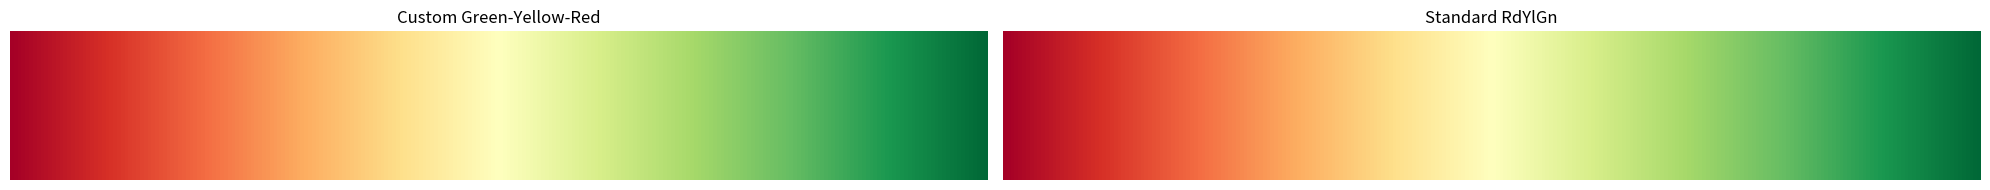

Python code for this plot:
import numpy as np
import seaborn as sns
import numpy as np
import matplotlib.pyplot as plt
import pandas as pd
from matplotlib.colors import LinearSegmentedColormap
from matplotlib.patheffects import withStroke
from scipy.stats import t
from scipy.ndimage import uniform_filter1d

sample = 32
colors = np.vstack((
plt.get_cmap("YlOrBr", sample)(np.linspace(0, 1, sample))[::-1],
plt.get_cmap("YlGn", sample)(np.linspace(0, 1, sample)),
)
)#[::-1]

colormap = LinearSegmentedColormap.from_list("green_to_red", colors)
colormap = 'RdYlGn'

def plot_actions_batch(agent_actions_history, title='', mode='mean'):
    data = agent_actions_history
    combined_data = []
    yticklabels = []
    indicator_labels = {
        'percent_to_buy': 'Покупка %',
        'percent_to_sale': 'Продажа %',
        'percent_to_use': '',
        'prices': 'Цена'
    }
    n_firms, n_branches = data[0]['percent_to_buy'].shape[1:]
    for key in ['percent_to_buy', 'percent_to_use', 'percent_to_sale', 'prices']:
        if mode == 'mean':
            key_data = np.array([entry[key].mean(axis=0).flatten() for entry in data])
        else:
            key_data = np.array([np.median(entry[key], axis=0).flatten() for entry in data])
        combined_data.append(key_data)
        if key == 'percent_to_buy':
            for firm in range(n_firms):
                for branch in range(n_branches):
                    yticklabels.append(f"{indicator_labels[key]} (Т_{branch + 1}, Ф_{firm + 1})")
        elif key == 'percent_to_use':
            if key_data.shape[1] == n_branches:
                yticklabels += [f"Производство %  (Т_{i + 1})" for i in range(key_data.shape[1])]
            else:
                yticklabels += [f"Производство % (Т_{i + 1})" for i in range(key_data.shape[1] // 2)]
                yticklabels += [f"Инвестиции   %  (Т_{i + 1})" for i in range(key_data.shape[1] // 2)]
        else:
            yticklabels += [f"{indicator_labels[key]} (Т_{i + 1})" for i in range(key_data.shape[1])]

    combined_data = np.hstack(combined_data).T
    plt.figure(figsize=(16, 8))
    sns.heatmap(combined_data, annot=False, cmap=colormap, cbar=True, yticklabels=yticklabels)
    plt.hlines(np.arange(1, len(yticklabels)), *plt.xlim(), colors='black', linestyles='solid', linewidth=1)

    plt.title(title)
    plt.xlabel("Period")
    plt.ylabel("Indicator")
    plt.yticks(rotation=0)
    plt.gca().set_yticklabels(plt.gca().get_yticklabels(), ha='left')
    plt.gca().tick_params(axis='y', which='major', pad=120)
    plt.show()


def plot_volumes_batch(env_history, confidence=0.8, alpha=0.5, window_size=5):
    volumes = np.stack([x['volume_matrix'] for x in env_history])  # .T
    reserves = np.stack([x['reserves'] for x in env_history]).transpose(0, 2, 1, 3)
    total = (volumes + reserves).sum(axis=2)
    n = volumes.shape[0]
    common = t.ppf((1 + confidence) / 2., n - 1) / np.sqrt(n)
    total_mean = total.mean(axis=1)
    total_h = total.std(axis=1) * common
    for commodity in range(total_h.shape[1]):
        data_ma = uniform_filter1d(total_mean[:, commodity], size=window_size, axis=0, mode='nearest')
        plt.plot(data_ma,
                 label=f'Товар {commodity + 1}',
                 path_effects=[withStroke(linewidth=2, foreground='black')],
                 linewidth=2
                 )
        plt.fill_between(
            range(total.shape[0]),
            total_mean[:, commodity] - total_h[:, commodity],
            total_mean[:, commodity] + total_h[:, commodity],
            alpha=alpha,
        )

    plt.xlabel('Время')
    plt.ylabel('Общий объём')
    plt.title('Объём')
    plt.legend()
    # plt.legend([f'Товар_{i}' for i in range(total.shape[1])])
    plt.show()


def plot_environment_batch(env_history, confidence=0.8, alpha=0.5, window_size=5):
    data = env_history
    num_firms, n_branches = data[0]['price_matrix'].shape[1:]

    prices = np.stack([x['price_matrix'] for x in data]).transpose(2, 3, 1, 0)
    volumes = np.stack([x['volume_matrix'] for x in data]).transpose(2, 3, 1, 0)
    reserves = np.stack([x['reserves'] for x in data]).transpose(2, 3, 1, 0)
    finances = np.stack([x['finance'] for x in data]).transpose(0, 2, 1)
    finances = uniform_filter1d(finances, size=window_size, axis=0, mode='nearest')
    periods = np.arange(len(data))

    n = finances.shape[2]
    common = t.ppf((1 + confidence) / 2., n - 1) / np.sqrt(n)

    finances_mean = finances.mean(axis=2)
    finances_h = finances.std(axis=2) * common

    volumes_mean = volumes.mean(axis=2)
    volumes_h = volumes.std(axis=2) * common

    reserves_mean = reserves.mean(axis=2)
    reserves_h = reserves.std(axis=2) * common

    prices_mean = prices.mean(axis=2)
    prices_h = prices.std(axis=2) * common

    fig, axes = plt.subplots(nrows=n_branches, ncols=3, figsize=(20, n_branches * 4), sharex='col',
                             gridspec_kw={'hspace': 0.1, 'wspace': 0.3})
    colors = plt.cm.get_cmap('Set1').colors

    def plot_data(ax, data, item_index, title, logscale=False):
        data_mean = data.mean(axis=2)
        data_h = data.std(axis=2) * common
        for firm_index in range(num_firms):
            data_ma = uniform_filter1d(data_mean[firm_index, item_index], size=window_size, axis=0, mode='nearest')
            ax.plot(periods, data_ma,
                    color=colors[firm_index % len(colors)],
                    label=f'Фирма {firm_index + 1}',
                    linewidth=2,
                    path_effects=[withStroke(linewidth=2, foreground='black')]
                    )
            ax.fill_between(
                periods,
                data_mean[firm_index, item_index] - data_h[firm_index, item_index],
                data_mean[firm_index, item_index] + data_h[firm_index, item_index],
                alpha=alpha,
                label=f'Фирма {firm_index + 1}',
                color=colors[firm_index % len(colors)],

            )
        if item_index == 0:
            ax.set_title(title)
        ax.grid(True)
        if logscale:
            ax.set_yscale('log')

    def setup_axis(ax, item_index, data, label, is_last_row=False, logscale=False):
        plot_data(ax, data, item_index, label, logscale)
        if is_last_row:
            ax.set_xlabel('Период')

    for item_index in range(n_branches):
        axes[item_index, 0].set_ylabel(f'Товар {item_index + 1}')
        setup_axis(axes[item_index, 0], item_index, prices, 'Цены', item_index == n_branches - 1)
        setup_axis(axes[item_index, 1], item_index, volumes, 'Рыночные объёмы', item_index == n_branches - 1)
        setup_axis(axes[item_index, 2], item_index, reserves, 'Резервы', item_index == n_branches - 1)

    handles, labels = [], []
    for ax in fig.axes:
        for handle, label in zip(*ax.get_legend_handles_labels()):
            if label not in labels:
                handles.append(handle)
                labels.append(label)

    fig.legend(handles, labels, loc='upper right', bbox_to_anchor=(1.1, 1), title='Легенда')
    plt.subplots_adjust(right=0.98)
    plt.show()
    ncols = 1 + ('limits' in data[0].keys())
    fig, ax = plt.subplots(1, ncols, figsize=(6 * ncols, 5))
    ax = np.atleast_1d(ax)
    for i in range(finances_mean.shape[1]):
        data_ma = uniform_filter1d(finances_mean[:, i],
                                   size=window_size,
                                   axis=0,
                                   mode='mirror')

        ax[0].plot(periods,
                   data_ma,
                   linewidth=2,
                   path_effects=[withStroke(linewidth=2, foreground='black')],
                   label=labels[i],
                   color=colors[i])
        ax[0].fill_between(
            periods,
            finances_mean[:, i] - finances_h[:, i],
            finances_mean[:, i] + finances_h[:, i],
            color=colors[i],
            label=None,
            alpha=alpha
        )
    ax[0].set_title('Финансы')
    ax[0].set_xlabel('Период')
    ax[0].set_ylabel('Финансы')
    ax[0].legend()
    ax[0].grid(True)
    if ncols == 2:
        limits = np.stack([x['limits'] for x in data]).mean(axis=2).transpose(1, 0, 2)  #
        limits_h = np.stack([x['limits'] for x in data]).std(axis=2).transpose(1, 0, 2) * common

        for i in range(limits.shape[0]):
            ax[1].plot(periods, limits[i].flatten(),
                       label=labels[i],
                       color=colors[i],
                       linewidth=2,
                       path_effects=[withStroke(linewidth=2, foreground='black')]
)
            ax[1].fill_between(
                periods,
                (limits[i] - limits_h[i]).flatten(),
                (limits[i] + limits_h[i]).flatten(),
                label=None,
                alpha=alpha,
                color=colors[i])

        ax[1].set_title('Лимиты')
        ax[1].set_xlabel('Период')
        ax[1].set_ylabel('Лимиты')
        ax[1].legend()
        ax[1].grid(True)
    plt.show()


def plot_actions(agent_actions_history, title=''):
    data = agent_actions_history
    combined_data = []
    yticklabels = []
    indicator_labels = {
        'percent_to_buy': 'Покупка %',
        'percent_to_sale': 'Продажа %',
        'percent_to_use': '',
        'prices': 'Цена'
    }
    n_firms, n_branches = data[0]['percent_to_buy'].shape
    for key in ['percent_to_buy', 'percent_to_use', 'percent_to_sale', 'prices']:
        key_data = np.array([entry[key].flatten() for entry in data])
        combined_data.append(key_data)
        if key == 'percent_to_buy':
            for firm in range(n_firms):
                for branch in range(n_branches):
                    yticklabels.append(f"{indicator_labels[key]} (Т_{branch + 1}, Ф_{firm + 1})")
        elif key == 'percent_to_use':
            if key_data.shape[1] == n_branches:
                yticklabels += [f"Производство %  (Т_{i + 1})" for i in range(key_data.shape[1])]
            else:
                yticklabels += [f"Производство % (Т_{i + 1})" for i in range(key_data.shape[1] // 2)]
                yticklabels += [f"Инвестиции   %  (Т_{i + 1})" for i in range(key_data.shape[1] // 2)]
        else:
            yticklabels += [f"{indicator_labels[key]} (Т_{i + 1})" for i in range(key_data.shape[1])]

    combined_data = np.hstack(combined_data).T
    plt.figure(figsize=(16, 8))
    sns.heatmap(combined_data, annot=False, cmap='RdYlGn', cbar=True, yticklabels=yticklabels)
    plt.hlines(np.arange(1, len(yticklabels)), *plt.xlim(), colors='black', linestyles='solid', linewidth=1)

    plt.title(title)
    plt.xlabel("Period")
    plt.ylabel("Indicator")
    plt.yticks(rotation=0)
    plt.gca().set_yticklabels(plt.gca().get_yticklabels(), ha='left')
    plt.gca().tick_params(axis='y', which='major', pad=120)
    plt.show()


if __name__ == '__main__':
    gradient = np.linspace(0, 1, 256)
    gradient = np.vstack((gradient, gradient))

    fig, axes = plt.subplots(nrows=1, ncols=2, figsize=(20, 2))

    axes[0].imshow(gradient, aspect='auto', cmap=colormap)
    axes[0].set_title('Custom Green-Yellow-Red')
    axes[0].axis('off')

    axes[1].imshow(gradient, aspect='auto', cmap='RdYlGn')
    axes[1].set_title('Standard RdYlGn')
    axes[1].axis('off')

    plt.tight_layout()
    plt.show()